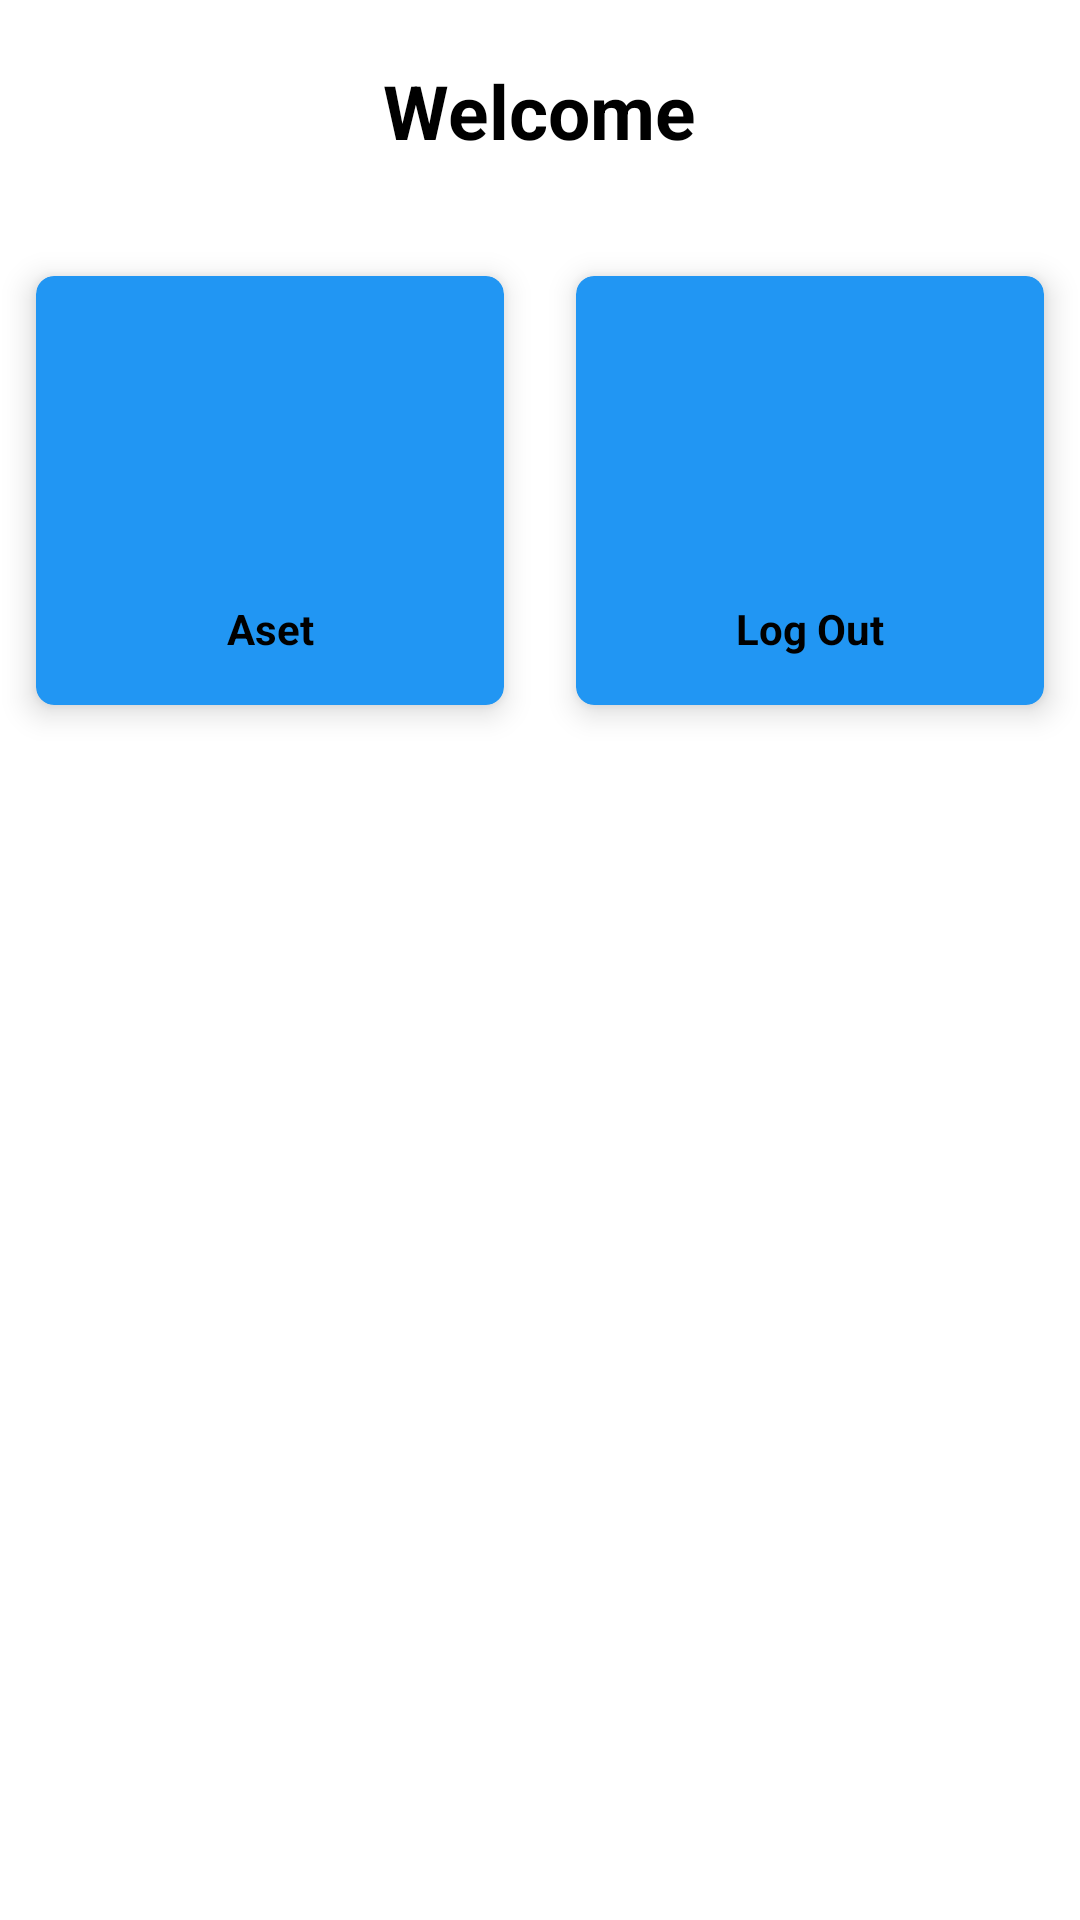

This screen was rendered from an Android layout file. Write that file and the resources it references.
<!-- AndroidManifest.xml: application theme Theme.Rental -->
<!-- res/layout/activity_karyawan.xml -->
<?xml version="1.0" encoding="utf-8"?>
<layout xmlns:tools="http://schemas.android.com/tools"
    xmlns:android="http://schemas.android.com/apk/res/android"
    xmlns:app="http://schemas.android.com/apk/res-auto"
    tools:context=".UserActivity">

    <LinearLayout
        android:layout_width="match_parent"
        android:layout_height="match_parent"
        android:background="@color/white">


        <LinearLayout
            android:layout_width="match_parent"
            android:layout_height="match_parent"
            android:orientation="vertical">
            <LinearLayout
                android:layout_width="match_parent"
                android:layout_height="80dp"
                android:orientation="vertical"
                android:gravity="center_horizontal">
                <TextView
                    android:id="@+id/welcome"
                    android:layout_width="wrap_content"
                    android:layout_height="wrap_content"
                    android:layout_marginTop="20dp"
                    android:textSize="25dp"
                    android:textStyle="bold"
                    android:textColor="@color/black"
                    android:text="Welcome"/>
            </LinearLayout>

            <ScrollView
                android:layout_width="match_parent"
                android:layout_height="match_parent">

                <GridLayout
                    android:layout_width="match_parent"
                    android:layout_height="wrap_content"
                    android:alignmentMode="alignMargins"
                    android:columnCount="2"
                    android:columnOrderPreserved="false"
                    android:rowCount="3">

                    <androidx.cardview.widget.CardView
                        android:id="@+id/aset"
                        android:layout_width="wrap_content"
                        android:layout_height="wrap_content"
                        android:layout_rowWeight="1"
                        android:layout_columnWeight="1"
                        android:layout_margin="12dp"
                        android:clickable="true"
                        android:foreground="?android:attr/selectableItemBackground"
                        android:onClick="btnAset"
                        app:cardBackgroundColor="@color/teal_blue"
                        app:cardCornerRadius="6dp"
                        app:cardElevation="6dp">

                        <LinearLayout
                            android:layout_width="match_parent"
                            android:layout_height="match_parent"
                            android:gravity="center"
                            android:orientation="vertical"
                            android:padding="16dp">

                            <ImageView
                                android:layout_width="80dp"
                                android:layout_height="80dp"
                                android:background="@drawable/ic_baseline_directions_car_24" />

                            <TextView
                                android:layout_width="110dp"
                                android:layout_height="wrap_content"
                                android:layout_marginTop="12dp"
                                android:text="Aset"
                                android:textAlignment="center"
                                android:textColor="@color/black"
                                android:textStyle="bold" />
                        </LinearLayout>
                    </androidx.cardview.widget.CardView>

                    <androidx.cardview.widget.CardView
                        android:id="@+id/Logout"
                        android:layout_width="wrap_content"
                        android:layout_height="wrap_content"
                        android:layout_rowWeight="1"
                        android:layout_columnWeight="1"
                        android:layout_margin="12dp"
                        android:clickable="true"
                        android:foreground="?android:attr/selectableItemBackground"
                        android:onClick="btnLogout"
                        app:cardBackgroundColor="@color/teal_blue"
                        app:cardCornerRadius="6dp"
                        app:cardElevation="6dp">

                        <LinearLayout
                            android:layout_width="match_parent"
                            android:layout_height="match_parent"
                            android:gravity="center"
                            android:orientation="vertical"
                            android:padding="16dp">

                            <ImageView
                                android:layout_width="80dp"
                                android:layout_height="80dp"
                                android:background="@drawable/ic_baseline_directions_run_24" />

                            <TextView
                                android:layout_width="110dp"
                                android:layout_height="wrap_content"
                                android:layout_marginTop="12dp"
                                android:text="Log Out"
                                android:textAlignment="center"
                                android:textColor="@color/black"
                                android:textStyle="bold" />
                        </LinearLayout>
                    </androidx.cardview.widget.CardView>
                </GridLayout>
            </ScrollView>
        </LinearLayout>
    </LinearLayout>
</layout>
<!-- resources referenced by this layout -->
<resources>
  <color name="black">#FF000000</color>
  <color name="teal_blue">#2196F3</color>
  <color name="white">#FFFFFFFF</color>
  <style name="Theme.Rental" parent="Theme.MaterialComponents.DayNight.DarkActionBar">
          
          <item name="colorPrimary">@color/purple_500</item>
          <item name="colorPrimaryVariant">@color/purple_700</item>
          <item name="colorOnPrimary">@color/white</item>
          
          <item name="colorSecondary">@color/teal_200</item>
          <item name="colorSecondaryVariant">@color/teal_700</item>
          <item name="colorOnSecondary">@color/black</item>
          
          <item name="android:statusBarColor" tools:targetApi="l">?attr/colorPrimaryVariant</item>
          
      </style>
  <color name="purple_500">#FF6200EE</color>
  <color name="purple_700">#FF3700B3</color>
  <color name="teal_200">#28B6CF</color>
  <color name="teal_700">#FF018786</color>
</resources>
